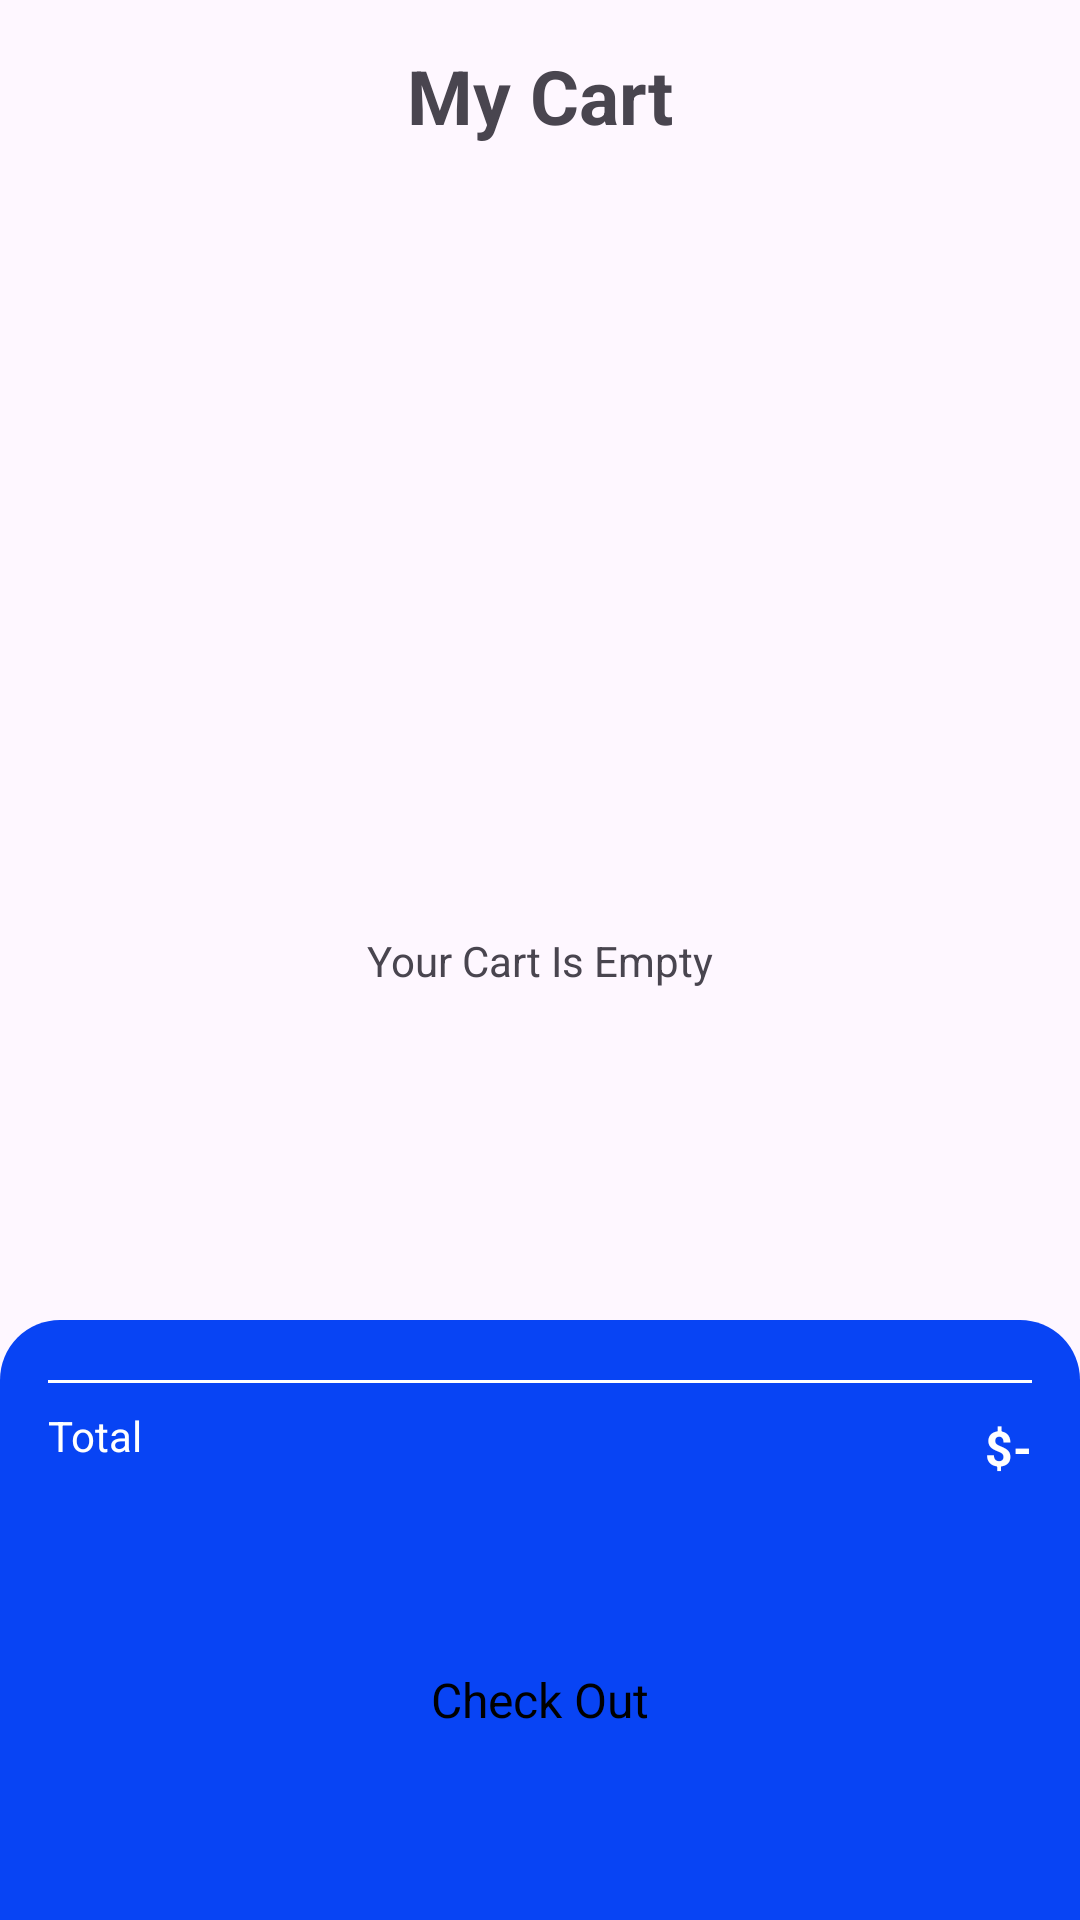

Write the Android layout XML for this screen, with the resource values it uses.
<!-- AndroidManifest.xml: application theme Theme.AstroShopEnligne -->
<!-- res/layout/activity_cart.xml -->
<?xml version="1.0" encoding="utf-8"?>
<androidx.constraintlayout.widget.ConstraintLayout
    xmlns:android="http://schemas.android.com/apk/res/android"
    xmlns:app="http://schemas.android.com/apk/res-auto"
    xmlns:tools="http://schemas.android.com/tools"
    android:id="@+id/main"
    android:layout_width="match_parent"
    android:layout_height="match_parent"
    tools:context=".activities.CartActivity">

    <TextView
        android:id="@+id/emptyCartMessage"
        android:layout_width="wrap_content"
        android:layout_height="wrap_content"
        android:text="Your Cart Is Empty"
        app:layout_constraintTop_toTopOf="parent"
        app:layout_constraintBottom_toBottomOf="parent"
        app:layout_constraintStart_toStartOf="parent"
        app:layout_constraintEnd_toEndOf="parent"/>

    <androidx.constraintlayout.widget.ConstraintLayout
        android:id="@+id/constatintLayout3"
        android:layout_width="match_parent"
        android:layout_height="wrap_content"
        android:layout_marginStart="16dp"
        android:layout_marginTop="15dp"
        android:layout_marginEnd="16dp"
        app:layout_constraintEnd_toEndOf="parent"
        app:layout_constraintStart_toStartOf="parent"
        app:layout_constraintTop_toTopOf="parent">

        <TextView
            android:layout_width="wrap_content"
            android:layout_height="wrap_content"
            android:text="My Cart"
            android:textSize="25sp"
            android:textStyle="bold"
            app:layout_constraintBottom_toBottomOf="parent"
            app:layout_constraintEnd_toEndOf="parent"
            app:layout_constraintStart_toStartOf="parent"
            app:layout_constraintTop_toTopOf="parent" />

    </androidx.constraintlayout.widget.ConstraintLayout>

    <androidx.constraintlayout.widget.ConstraintLayout
        android:id="@+id/constatintLayout2"
        android:layout_width="match_parent"
        android:layout_height="200dp"
        android:background="@drawable/sky_blue_bg_top_corner"
        app:layout_constraintBottom_toBottomOf="parent"
        app:layout_constraintStart_toStartOf="parent"
        app:layout_constraintEnd_toEndOf="parent">

        <androidx.appcompat.widget.AppCompatButton
            style="@android:style/Widget.Button"
            android:id="@+id/button"
            android:layout_width="0dp"
            android:layout_height="wrap_content"
            android:text="Check Out"
            android:textSize="16sp"
            android:background="@drawable/white_bg"
            app:layout_constraintBottom_toBottomOf="parent"
            app:layout_constraintEnd_toEndOf="@+id/constatintLayout"
            app:layout_constraintStart_toStartOf="@+id/constatintLayout"
            app:layout_constraintTop_toBottomOf="@+id/constatintLayout"/>

        <androidx.constraintlayout.widget.ConstraintLayout
            android:id="@+id/constatintLayout"
            android:layout_width="match_parent"
            android:layout_height="wrap_content"
            android:layout_marginRight="16dp"
            android:layout_marginLeft="16dp"
            android:layout_marginTop="20dp"
            app:layout_constraintEnd_toEndOf="parent"
            app:layout_constraintHorizontal_bias="0.906"
            app:layout_constraintStart_toStartOf="parent"
            app:layout_constraintTop_toTopOf="parent">


            <View
                android:id="@+id/view"
                android:layout_width="wrap_content"
                android:layout_height="1dp"
                android:layout_marginTop="8dp"
                android:background="@color/white"
                app:layout_constraintEnd_toEndOf="parent"
                app:layout_constraintStart_toStartOf="parent"
                />

            <TextView
                android:id="@+id/total"
                android:layout_width="wrap_content"
                android:layout_height="wrap_content"
                android:layout_marginTop="8dp"
                android:text="Total"
                android:textColor="@color/white"
                app:layout_constraintStart_toStartOf="parent"
                app:layout_constraintTop_toBottomOf="@id/view" />

            <TextView
                android:id="@+id/totalTxt"
                android:layout_width="wrap_content"
                android:layout_height="wrap_content"
                android:layout_marginTop="8dp"
                android:text="$-"
                android:textColor="@color/white"
                android:textSize="16sp"
                android:textStyle="bold"
                app:layout_constraintBottom_toBottomOf="@+id/total"
                app:layout_constraintEnd_toEndOf="parent"
                app:layout_constraintTop_toTopOf="@+id/total" />

        </androidx.constraintlayout.widget.ConstraintLayout>

    </androidx.constraintlayout.widget.ConstraintLayout>

    <ScrollView
        android:id="@+id/scrollView"
        android:layout_width="match_parent"
        android:layout_height="wrap_content"
        app:layout_constraintBottom_toTopOf="@+id/constatintLayout2"
        app:layout_constraintEnd_toEndOf="parent"
        app:layout_constraintStart_toStartOf="parent"
        app:layout_constraintTop_toBottomOf="@+id/constatintLayout3">

        <LinearLayout
            android:layout_width="match_parent"
            android:layout_height="wrap_content"
            android:orientation="vertical">

        </LinearLayout>
    </ScrollView>

    <androidx.recyclerview.widget.RecyclerView
        android:id="@+id/cartRecyclerView"
        android:layout_width="match_parent"
        android:layout_height="0dp"
        android:layout_marginLeft="18dp"
        android:layout_marginRight="18dp"
        android:layout_marginTop="38dp"
        app:layout_constraintTop_toBottomOf="@+id/constatintLayout3"
        app:layout_constraintBottom_toTopOf="@+id/constatintLayout2"
        tools:layout_editor_absoluteX="0dp" />

</androidx.constraintlayout.widget.ConstraintLayout>
<!-- resources referenced by this layout -->
<resources>
  <color name="white">#FFFFFFFF</color>
  <!-- drawable sky_blue_bg_top_corner (drawable) -->
  <?xml version="1.0" encoding="utf-8"?>
  <selector xmlns:android="http://schemas.android.com/apk/res/android">
  
      <item>
          <shape android:shape="rectangle">
              <corners android:topLeftRadius="20dp" android:topRightRadius="20dp"/>
              <solid android:color="@color/skyBlue"/>
          </shape>
      </item>
  </selector>
  <style name="Theme.AstroShopEnligne" parent="android:Theme.Material.Light.NoActionBar" />
  <color name="skyBlue">#0844f4</color>
</resources>
